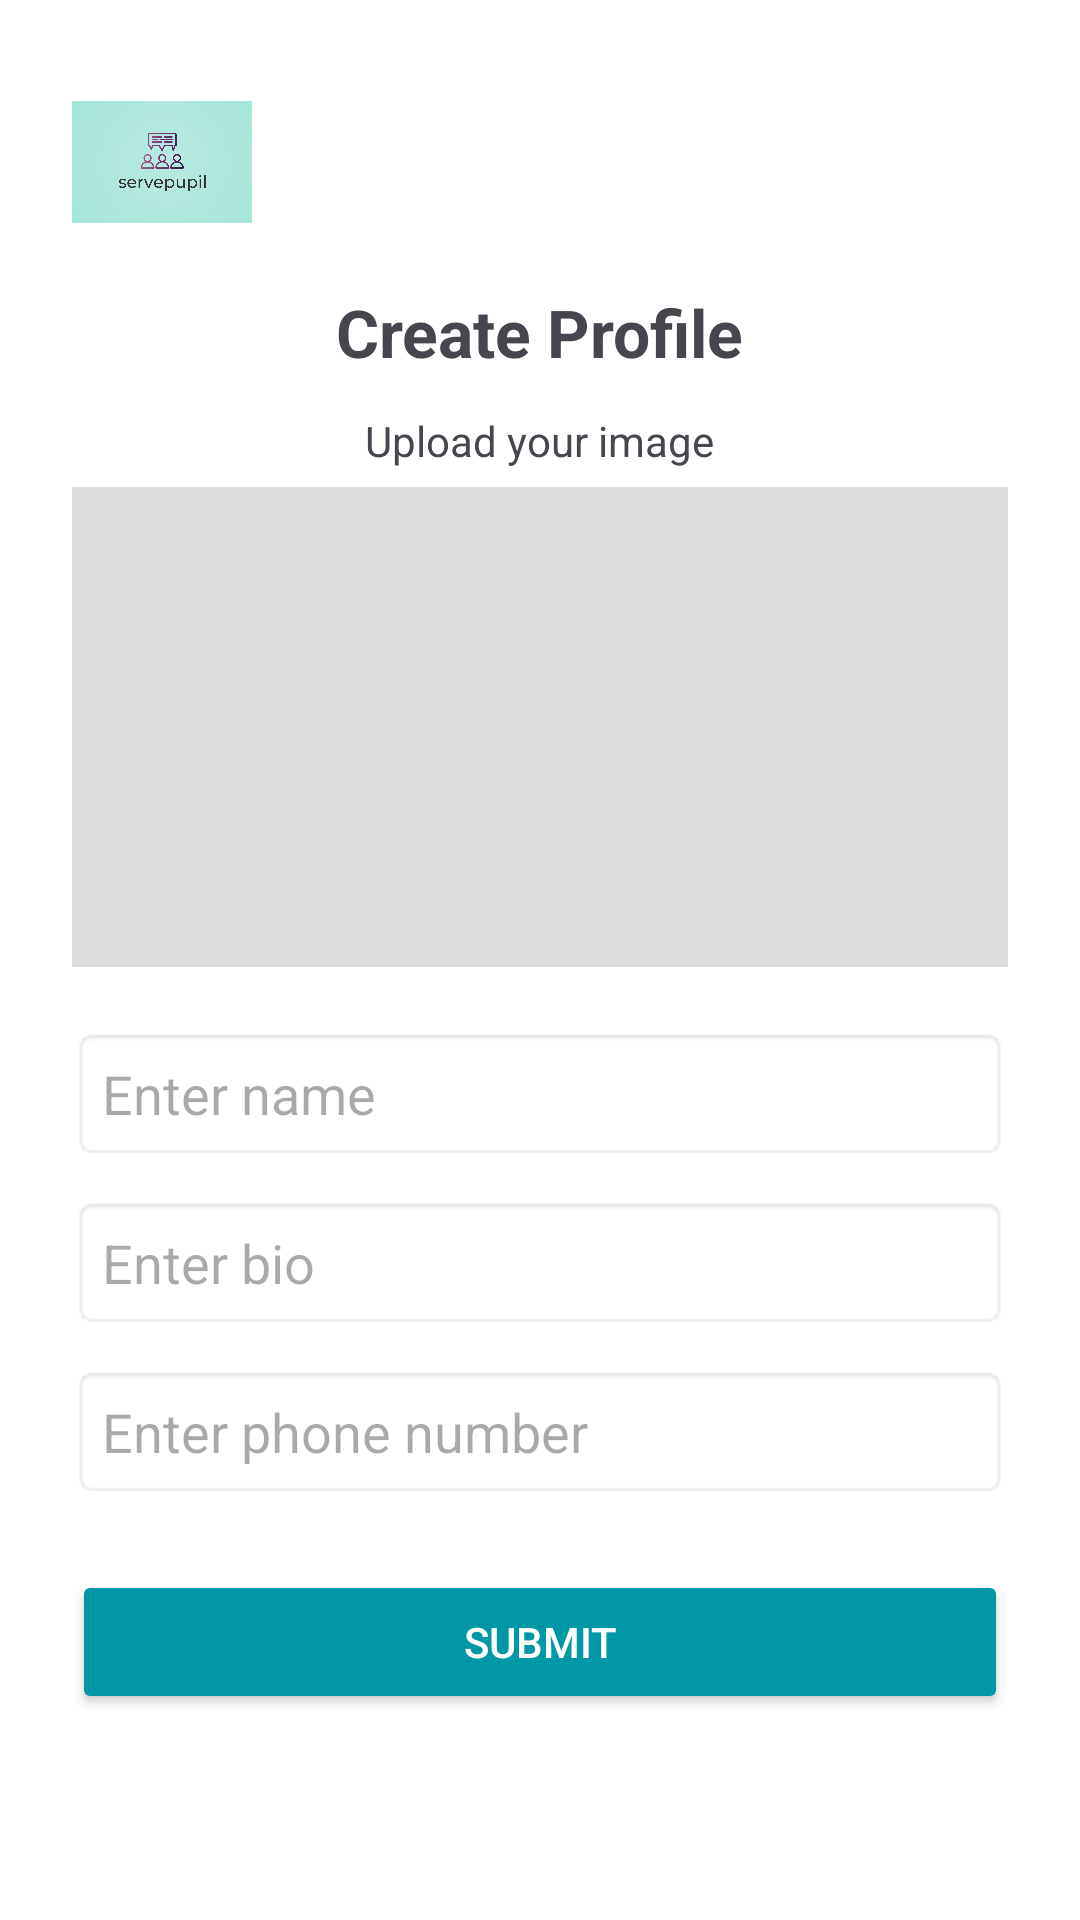

Here is an Android app screen rendered from its layout file. Give the layout XML and the strings, colors and styles it references.
<!-- AndroidManifest.xml: application theme Theme.ServePupil -->
<!-- res/layout/activity_create_profile.xml -->
<?xml version="1.0" encoding="utf-8"?>
<ScrollView xmlns:android="http://schemas.android.com/apk/res/android"
    android:layout_width="match_parent"
    android:layout_height="match_parent"
    android:padding="24dp"
    android:background="@android:color/white">

    <LinearLayout
        android:layout_width="match_parent"
        android:layout_height="wrap_content"
        android:orientation="vertical"
        android:gravity="center_horizontal">

        <ImageView
            android:layout_width="60dp"
            android:layout_height="60dp"
            android:src="@drawable/logo"
            android:layout_gravity="start"
            android:layout_marginBottom="12dp" />

        <TextView
            android:layout_width="wrap_content"
            android:layout_height="wrap_content"
            android:text="Create Profile"
            android:textSize="22sp"
            android:textStyle="bold"
            android:layout_marginBottom="12dp" />

        <TextView
            android:layout_width="wrap_content"
            android:layout_height="wrap_content"
            android:text="Upload your image"
            android:layout_marginBottom="6dp" />

        <ImageView
            android:id="@+id/imageProfile"
            android:layout_width="match_parent"
            android:layout_height="160dp"
            android:scaleType="centerCrop"
            android:background="#DDDDDD"
            android:src="@drawable/placeholder"
            android:layout_marginBottom="20dp" />

        <EditText
            android:id="@+id/inputName"
            android:layout_width="match_parent"
            android:layout_height="wrap_content"
            android:hint="Enter name"
            android:background="@android:drawable/editbox_background"
            android:padding="10dp"
            android:layout_marginBottom="12dp" />

        <EditText
            android:id="@+id/inputBio"
            android:layout_width="match_parent"
            android:layout_height="wrap_content"
            android:hint="Enter bio"
            android:background="@android:drawable/editbox_background"
            android:padding="10dp"
            android:layout_marginBottom="12dp" />

        <EditText
            android:id="@+id/inputPhone"
            android:layout_width="match_parent"
            android:layout_height="wrap_content"
            android:hint="Enter phone number"
            android:inputType="phone"
            android:background="@android:drawable/editbox_background"
            android:padding="10dp"
            android:layout_marginBottom="24dp" />

        <Button
            android:id="@+id/btnSubmit"
            android:layout_width="match_parent"
            android:layout_height="wrap_content"
            android:text="Submit"
            android:textColor="@android:color/white"
            android:backgroundTint="#0097A7"
            android:padding="14dp" />
    </LinearLayout>
</ScrollView>
<!-- resources referenced by this layout -->
<resources>
  <!-- drawable logo: jpeg bitmap (drawable, 78163 bytes) -->
  <style name="Theme.ServePupil" parent="Base.Theme.ServePupil" />
  <style name="Base.Theme.ServePupil" parent="Theme.Material3.DayNight.NoActionBar">
          
          
      </style>
</resources>
